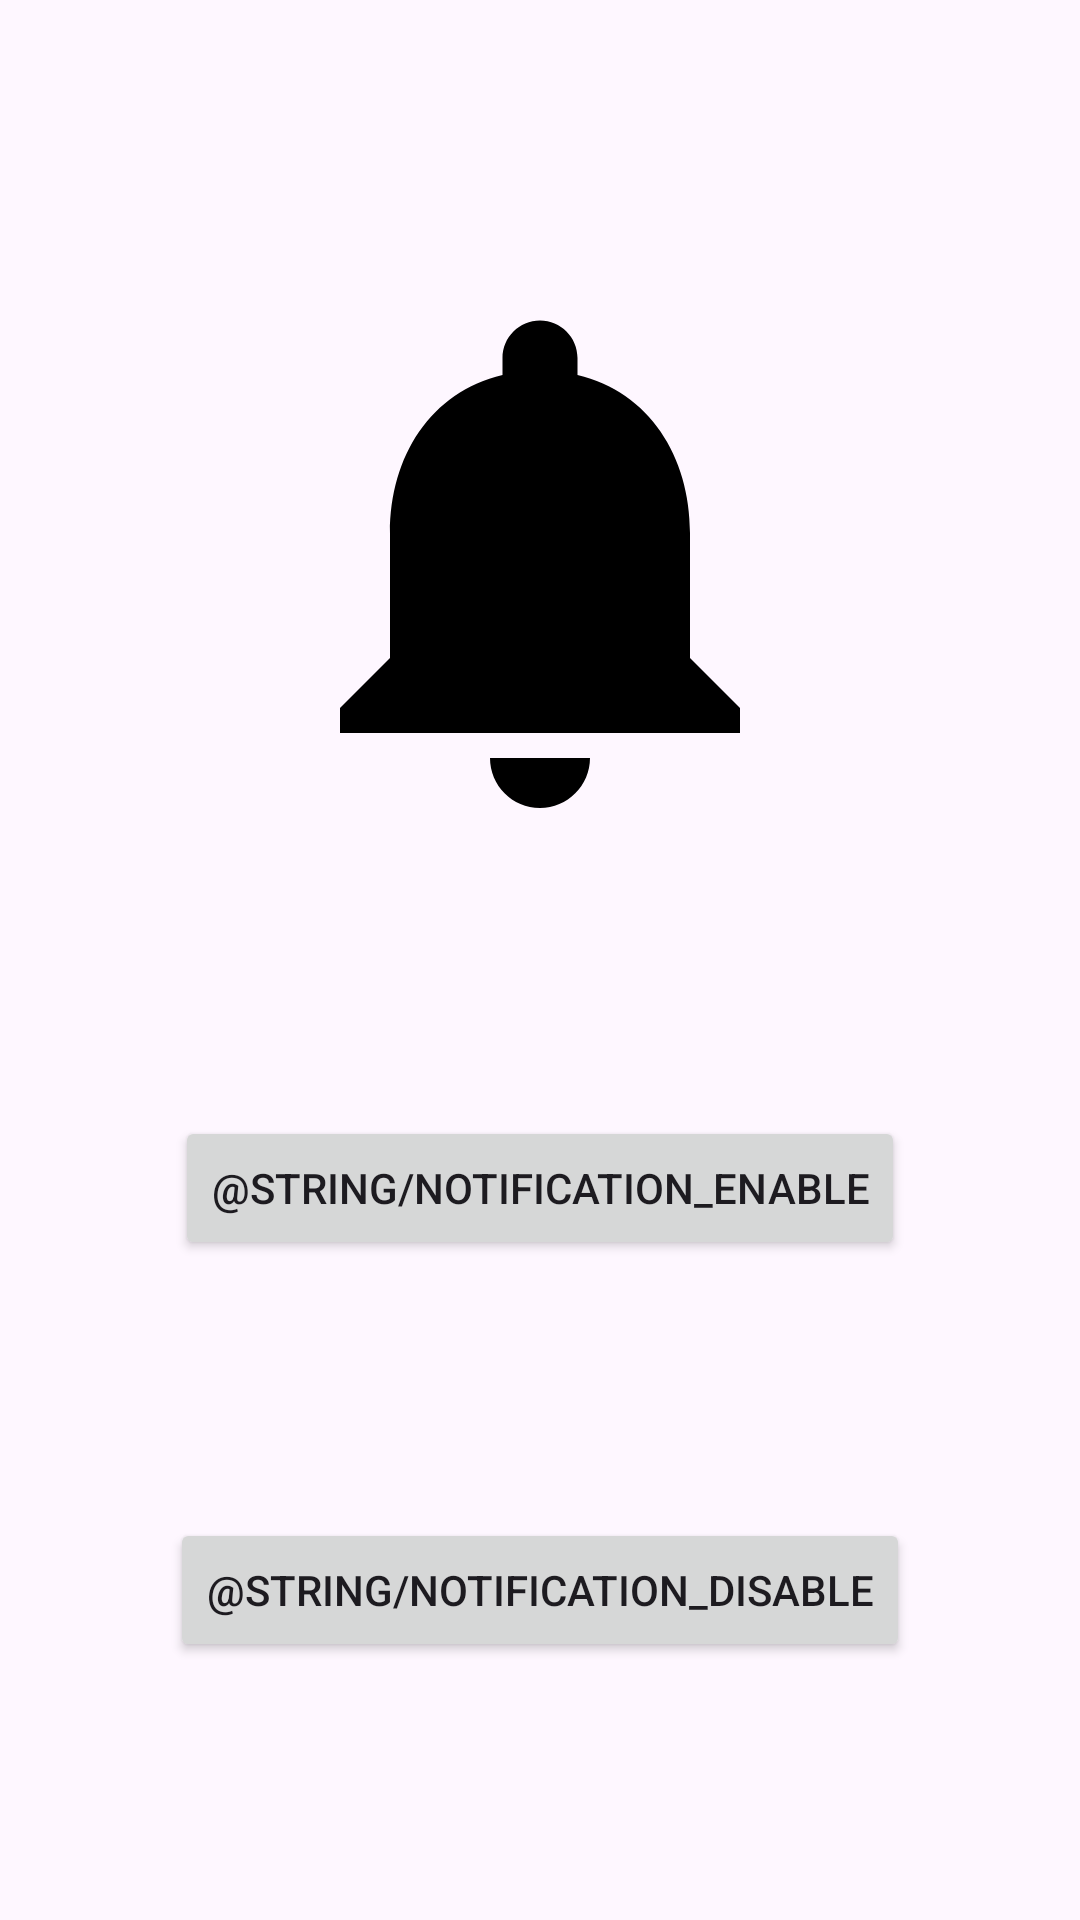

Produce the Android XML layout that renders to this screen, including the resource entries it uses.
<!-- AndroidManifest.xml: application theme Theme.HexagonalGames -->
<!-- res/layout/fragment_settings.xml -->
<?xml version="1.0" encoding="utf-8"?>
<androidx.constraintlayout.widget.ConstraintLayout
  xmlns:android="http://schemas.android.com/apk/res/android"
  xmlns:app="http://schemas.android.com/apk/res-auto"
  xmlns:tools="http://schemas.android.com/tools"
  android:layout_width="match_parent"
  android:layout_height="match_parent"
  android:orientation="horizontal"
  tools:context=".ui.settings.SettingsFragment"
  >

  <ImageView
    android:id="@+id/illustration"
    style="@style/TextAppearance.Material3.HeadlineLarge"
    android:layout_width="200dp"
    android:layout_height="200dp"
    app:layout_constraintBottom_toTopOf="@id/notification_enable"
    app:layout_constraintEnd_toEndOf="parent"
    app:layout_constraintStart_toStartOf="parent"
    app:layout_constraintTop_toTopOf="parent"
    app:srcCompat="@drawable/ic_notifications"
    app:tint="@color/icon_tint"
    />

  <Button
    android:id="@+id/notification_enable"
    android:layout_width="wrap_content"
    android:layout_height="wrap_content"
    android:text="@string/notification_enable"
    app:layout_constraintBottom_toTopOf="@id/notification_disable"
    app:layout_constraintEnd_toEndOf="parent"
    app:layout_constraintStart_toStartOf="parent"
    app:layout_constraintTop_toBottomOf="@id/illustration"
    />

  <Button
    android:id="@+id/notification_disable"
    android:layout_width="wrap_content"
    android:layout_height="wrap_content"
    android:text="@string/notification_disable"
    app:layout_constraintBottom_toBottomOf="parent"
    app:layout_constraintEnd_toEndOf="parent"
    app:layout_constraintStart_toStartOf="parent"
    app:layout_constraintTop_toBottomOf="@id/notification_enable"
    />


</androidx.constraintlayout.widget.ConstraintLayout>
<!-- resources referenced by this layout -->
<resources>
  <color name="icon_tint">@color/black</color>
  <!-- drawable ic_notifications (drawable) -->
  <vector
    xmlns:android="http://schemas.android.com/apk/res/android"
    android:width="200dp"
    android:height="200dp"
    android:tint="#000000"
    android:viewportWidth="24"
    android:viewportHeight="24"
    >
  
    <path
      android:fillColor="@android:color/white"
      android:pathData="M12,22c1.1,0 2,-0.9 2,-2h-4c0,1.1 0.89,2 2,2zM18,16v-5c0,-3.07 -1.64,-5.64 -4.5,-6.32L13.5,4c0,-0.83 -0.67,-1.5 -1.5,-1.5s-1.5,0.67 -1.5,1.5v0.68C7.63,5.36 6,7.92 6,11v5l-2,2v1h16v-1l-2,-2z"
      />
  
  </vector>
  <string name="notification_disable">Désactiver les notifications</string>
  <string name="notification_enable">Activer les notifications</string>
  <style name="Theme.HexagonalGames" parent="Base.Theme.HexagonalGames" />
  <color name="black">#FF000000</color>
  <style name="Base.Theme.HexagonalGames" parent="Theme.Material3.DayNight.NoActionBar">
      
      
    </style>
</resources>
